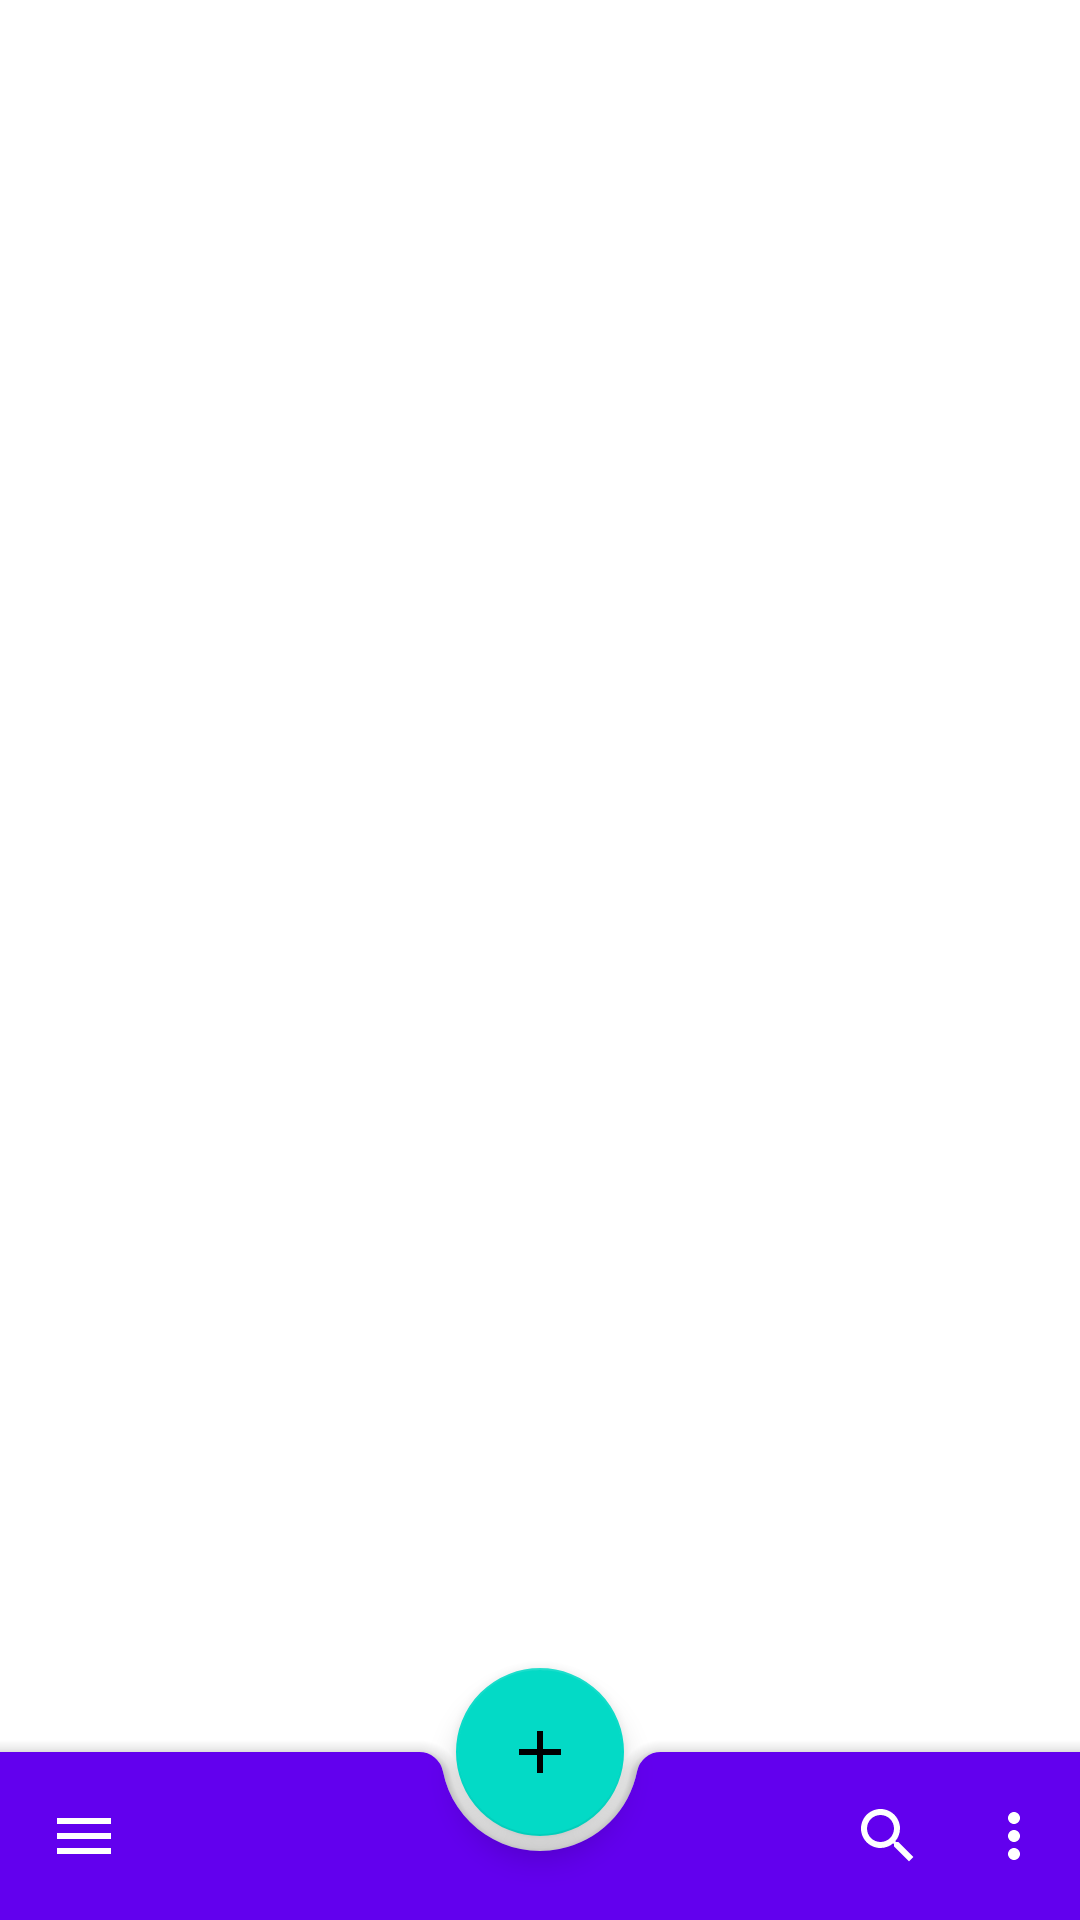

Here is an Android app screen rendered from its layout file. Give the layout XML and the strings, colors and styles it references.
<!-- AndroidManifest.xml: application theme Theme.MyApp -->
<!-- res/layout/app_bar_bottom.xml -->
<?xml version="1.0" encoding="utf-8"?>
<androidx.coordinatorlayout.widget.CoordinatorLayout
	xmlns:android="http://schemas.android.com/apk/res/android"
	xmlns:app="http://schemas.android.com/apk/res-auto"
	android:layout_width="match_parent"
	android:layout_height="match_parent">

	<androidx.core.widget.NestedScrollView
		android:layout_width="match_parent"
		android:layout_height="match_parent"
		android:paddingBottom="100dp"
		android:clipToPadding="false"/>

	<com.google.android.material.bottomappbar.BottomAppBar
		android:id="@+id/bottom_app_bar"
		android:layout_width="match_parent"
		android:layout_height="wrap_content"
		android:layout_gravity="bottom"
		app:hideOnScroll="true"
		app:navigationIcon="@drawable/ic_menu"
		app:menu="@menu/app_bar_bottom"
		style="@style/Widget.MaterialComponents.BottomAppBar.Colored"/>

	<com.google.android.material.floatingactionbutton.FloatingActionButton
		android:layout_width="wrap_content"
		android:layout_height="wrap_content"
		android:src="@drawable/ic_add"
		app:layout_anchor="@id/bottom_app_bar"
		android:contentDescription="@string/contentDescFab"/>
</androidx.coordinatorlayout.widget.CoordinatorLayout>
<!-- resources referenced by this layout -->
<resources>
  <!-- drawable ic_add (drawable) -->
  <vector
  	xmlns:android="http://schemas.android.com/apk/res/android"
  	android:width="24dp"
  	android:height="24dp"
  	android:viewportWidth="24"
  	android:viewportHeight="24"
  	android:tint="?attr/colorControlNormal">
  
  	<path
  		android:fillColor="@android:color/white"
  		android:pathData="M19,13h-6v6h-2v-6H5v-2h6V5h2v6h6v2z"/>
  </vector>
  <!-- drawable ic_menu (drawable) -->
  <vector
  	xmlns:android="http://schemas.android.com/apk/res/android"
  	android:width="24dp"
  	android:height="24dp"
  	android:viewportWidth="24"
  	android:viewportHeight="24"
  	android:tint="?attr/colorControlNormal">
  
  	<path
  		android:fillColor="@android:color/white"
  		android:pathData="M3,18h18v-2L3,16v2zM3,13h18v-2L3,11v2zM3,6v2h18L21,6L3,6z"/>
  </vector>
  <string name="contentDescFab">Bottom app bar</string>
  <style name="Theme.MyApp" parent="Base.Theme.MyApp" />
  <style name="Base.Theme.MyApp" parent="Base.Theme.MaterialThemeBuilder">
  		<item name="colorPrimary">@color/purple_500</item>
  		<item name="colorPrimaryVariant">@color/purple_700</item>
  		<item name="colorSecondary">@color/green_200</item>
  		<item name="colorSecondaryVariant">@color/green_500</item>
  		<item name="colorSurface">@color/white_50</item>
  		<item name="colorError">@color/red_600</item>
  		<item name="colorOnPrimary">@color/white_50</item>
  		<item name="colorOnSecondary">@color/black_900</item>
  		<item name="colorOnBackground">@color/black_900</item>
  		<item name="colorOnSurface">@color/black_900</item>
  		<item name="colorOnError">@color/white_50</item>
  		<item name="android:colorBackground">@color/white_50</item>
  	</style>
  <style name="Base.Theme.MaterialThemeBuilder" parent="Theme.MaterialComponents.DayNight.NoActionBar">
  		<item name="android:statusBarColor" tools:ignore="NewApi">?attr/colorSurface</item>
  		<item name="android:windowLightStatusBar" tools:ignore="NewApi">true</item>
  		<item name="android:navigationBarColor" tools:ignore="NewApi">?android:attr/colorBackground</item>
  		<item name="android:windowLightNavigationBar" tools:ignore="NewApi">true</item>
  		<item name="android:navigationBarDividerColor" tools:ignore="NewApi">?attr/colorControlHighlight</item>
  	</style>
  <color name="purple_500">#6200ee</color>
  <color name="purple_700">#3700b3</color>
  <color name="green_200">#03dac6</color>
  <color name="green_500">#018786</color>
  <color name="white_50">#ffffff</color>
  <color name="red_600">#b00020</color>
  <color name="black_900">#000000</color>
</resources>
